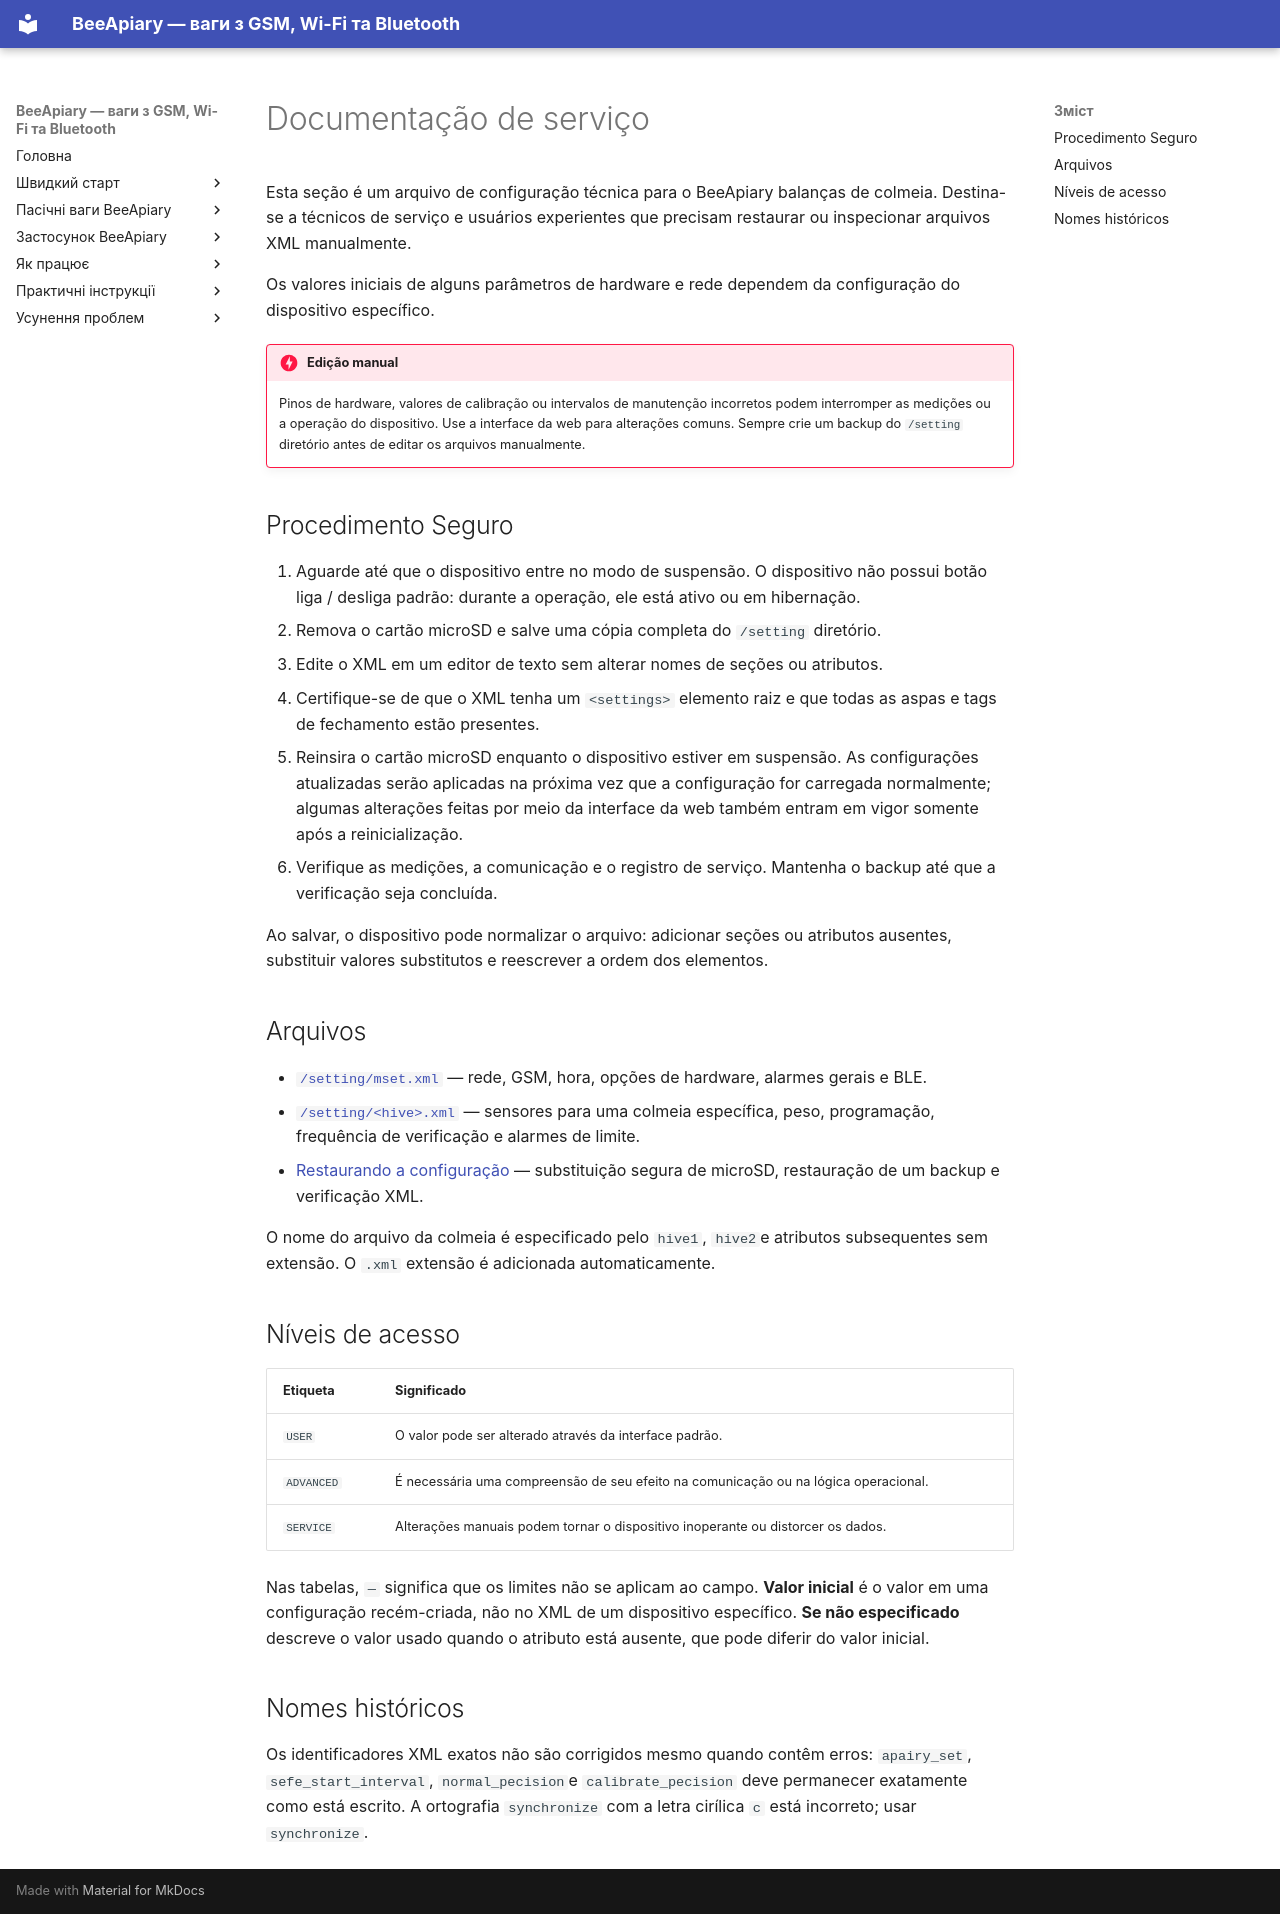

repository: Ivan-Bdgilko/BeeApiary_Docs · page: pt-BR/device/service-reference/index.html · generator: mkdocs

# Documentação de serviço

Esta seção é um arquivo de configuração técnica para o BeeApiary balanças de colmeia. Destina-se a técnicos de serviço e usuários experientes que precisam restaurar ou inspecionar arquivos XML manualmente.

Os valores iniciais de alguns parâmetros de hardware e rede dependem da configuração do dispositivo específico.

!!! danger "Edição manual"
    Pinos de hardware, valores de calibração ou intervalos de manutenção incorretos podem interromper as medições ou a operação do dispositivo. Use a interface da web para alterações comuns. Sempre crie um backup do `/setting` diretório antes de editar os arquivos manualmente.

## Procedimento Seguro

1. Aguarde até que o dispositivo entre no modo de suspensão. O dispositivo não possui botão liga / desliga padrão: durante a operação, ele está ativo ou em hibernação.
2. Remova o cartão microSD e salve uma cópia completa do `/setting` diretório.
3. Edite o XML em um editor de texto sem alterar nomes de seções ou atributos.
4. Certifique-se de que o XML tenha um `<settings>` elemento raiz e que todas as aspas e tags de fechamento estão presentes.
5. Reinsira o cartão microSD enquanto o dispositivo estiver em suspensão. As configurações atualizadas serão aplicadas na próxima vez que a configuração for carregada normalmente; algumas alterações feitas por meio da interface da web também entram em vigor somente após a reinicialização.
6. Verifique as medições, a comunicação e o registro de serviço. Mantenha o backup até que a verificação seja concluída.

Ao salvar, o dispositivo pode normalizar o arquivo: adicionar seções ou atributos ausentes, substituir valores substitutos e reescrever a ordem dos elementos.

## Arquivos

- [`/setting/mset.xml`](settings-reference.md) — rede, GSM, hora, opções de hardware, alarmes gerais e BLE.
- [`/setting/<hive>.xml`](hive-settings-reference.md) — sensores para uma colmeia específica, peso, programação, frequência de verificação e alarmes de limite.
- [Restaurando a configuração](recovery.md) — substituição segura de microSD, restauração de um backup e verificação XML.

O nome do arquivo da colmeia é especificado pelo `hive1`, `hive2`e atributos subsequentes sem extensão. O `.xml` extensão é adicionada automaticamente.

## Níveis de acesso

| Etiqueta | Significado |
|---|---|
| `USER` | O valor pode ser alterado através da interface padrão. |
| `ADVANCED` | É necessária uma compreensão de seu efeito na comunicação ou na lógica operacional. |
| `SERVICE` | Alterações manuais podem tornar o dispositivo inoperante ou distorcer os dados. |

Nas tabelas, `—` significa que os limites não se aplicam ao campo. **Valor inicial** é o valor em uma configuração recém-criada, não no XML de um dispositivo específico. **Se não especificado** descreve o valor usado quando o atributo está ausente, que pode diferir do valor inicial.

## Nomes históricos

Os identificadores XML exatos não são corrigidos mesmo quando contêm erros: `apairy_set`, `sefe_start_interval`, `normal_pecision`e `calibrate_pecision` deve permanecer exatamente como está escrito. A ortografia `synсhronize` com a letra cirílica `с` está incorreto; usar `synchronize`.
